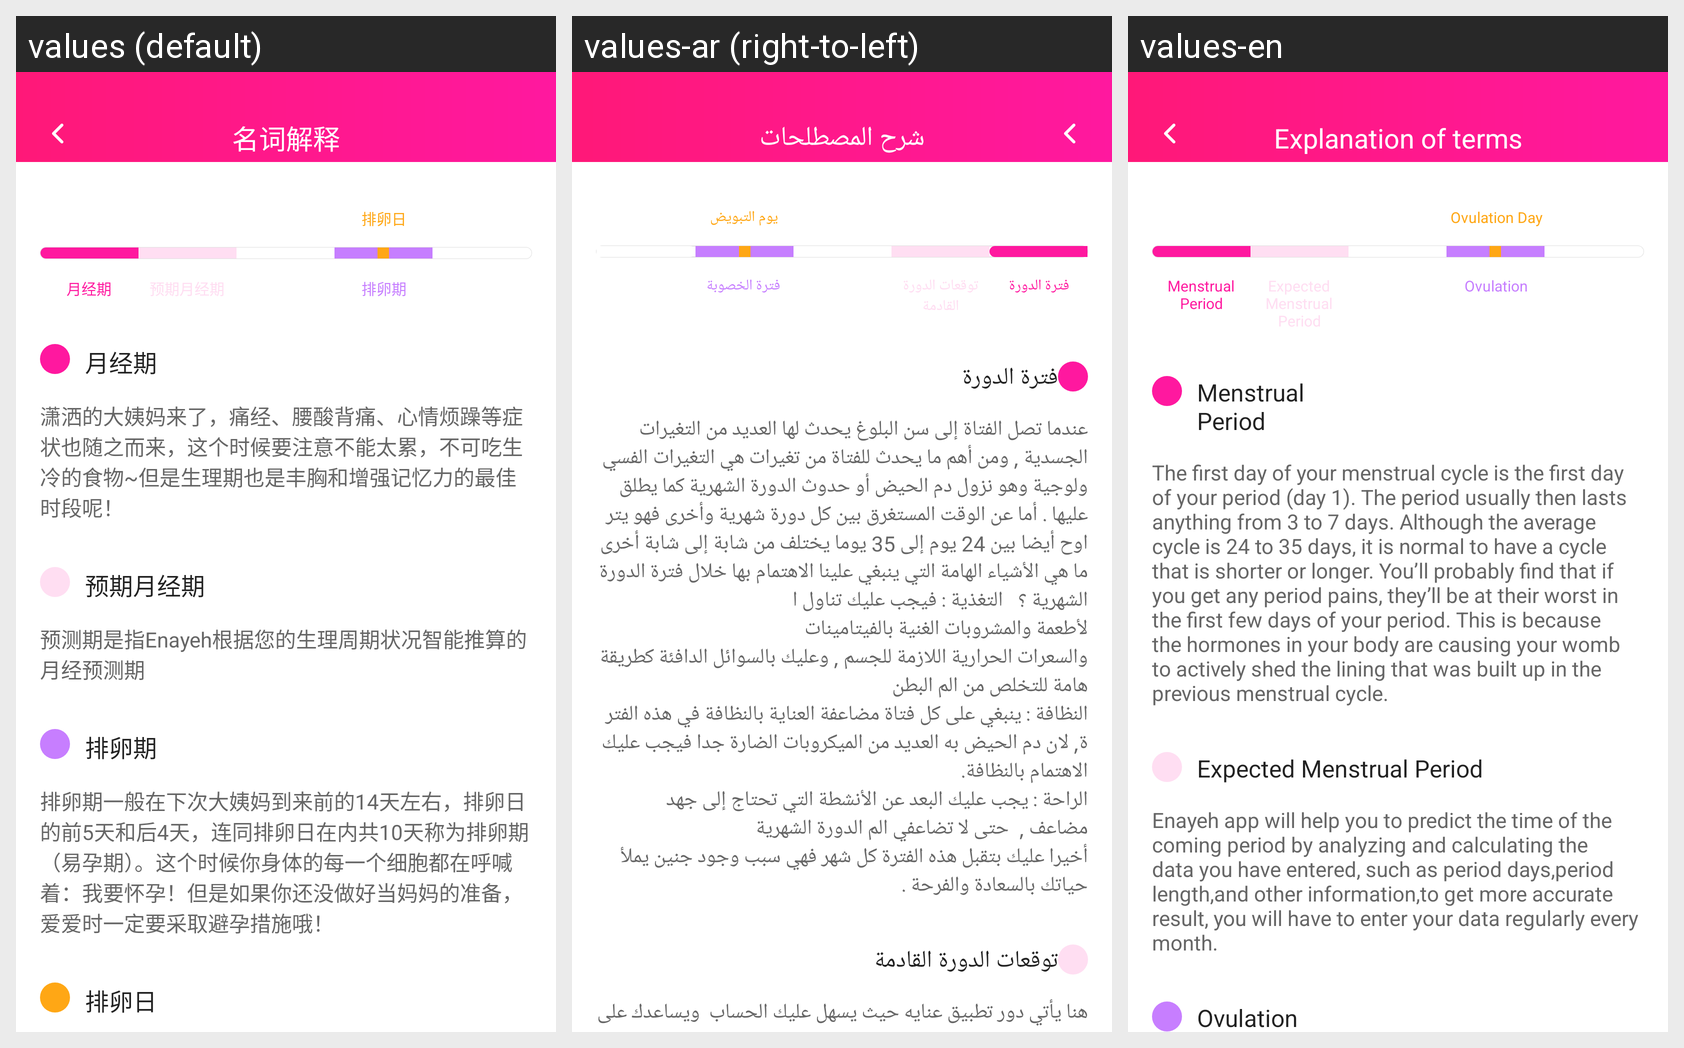

The same Android screen rendered under several of its app's locales, left to right. List the strings drawn on it with the default value and each locale's translation.
Android screen res/layout/activity_explain.xml rendered under 3 locales, left to right: values (default), values-ar (right-to-left), values-en. Device: Nexus 5 (rendered at 1080×1920; each locale shown at half size, 540×960, under a caption strip naming it); theme MyAppTheme.
Strings drawn on this screen, with the default value and each locale's value (text and hints the layout hard-codes, and strings that could not be matched under every locale, appear in the picture but are not listed):

NOUNINTERPRETATION
  values: 名词解释
  values-ar: شرح المصطلحات
  values-en: Explanation of terms

OvulationDay
  values: 排卵日
  values-ar: يوم التبويض
  values-en: Ovulation Day

Menstrualperiodn
  values: 月经期
  values-ar: فترة الدورة
  values-en: Menstrual
      Period

Expectedmenstrualperiodn
  values: 预期月经期
  values-ar: توقعات الدورة القادمة
  values-en: Expected Menstrual
      Period

Ovulation
  values: 排卵期
  values-ar: فترة الخصوبة
  values-en: Ovulation

Menstrualperiod_text
  values: 潇洒的大姨妈来了，痛经、腰酸背痛、心情烦躁等症状也随之而来，这个时候要注意不能太累，不可吃生冷的食物~但是生理期也是丰胸和增强记忆力的最佳时段呢！
  values-ar: عندما تصل الفتاة إلى سن البلوغ يحدث لها العديد من التغيرات الجسدية , ومن أهم ما يحدث للفتاة من تغيرات هي التغيرات الفسيولوجية وهو نزول دم الحيض أو حدوث الدورة الشهرية كما يطلق عليها . أما عن الوقت المستغرق بين كل دورة شهرية وأخرى فهو يتراوح أيضا بين 24 يوم إلى 35 يوما يختلف من شابة إلى شابة أخرى ما هي الأشياء الهامة التي ينبغي علينا الاهتمام بها خلال فترة الدورة الشهرية ؟   …[clipped]
  values-en: The first day of your menstrual cycle is the first day of your period (day 1). The period usually then lasts anything from 3 to 7 days. Although the average cycle is 24 to 35 days, it is normal to have a cycle that is shorter or longer. You’ll probably find that if you get any period pains, they’ll be at their worst in the first few days of your period. This is because the hormones in your body …[clipped]

Expectedmenstrualperiod
  values: 预期月经期
  values-ar: توقعات الدورة القادمة
  values-en: Expected Menstrual Period

Expectedmenstrualperiod_text
  values: 预测期是指Enayeh根据您的生理周期状况智能推算的月经预测期
  values-ar: هنا يأتي دور تطبيق عنايه حيث يسهل عليك الحساب  ويساعدك على توقع وقت مجيء الدورة القادمة من خلال تحليل وحساب البيانات التي تقومين بإدخالها :كعدد ايام الدورة ، كم عدد ايامها  وغيرها من المعلومات ،وللحصول على معلومات ادق  فيجب عليك إدخال بياناتك بإنتظام كل شهر فهذا يساعدنا ان نعطيك معلومات اكثر دقة .
  values-en: Enayeh app will help you to predict the time of the coming period by analyzing and calculating the data you have entered, such as period days,period length,and other information,to get more accurate result, you will have to enter your data regularly every month.
